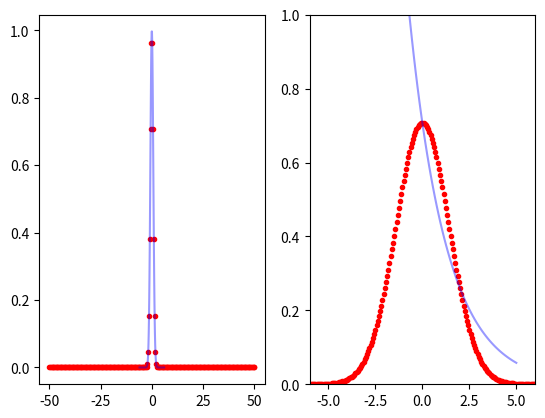

Reproduce this figure in Python.
import matplotlib.pyplot as plt
import numpy as np

def f(x):
    return np.exp(-x**2)
def fft(x):
    return (1/np.sqrt(2))*np.exp(-(x*2)/4)
xmax=50
xmin=-50
numpoints=256
dx=(xmax-xmin)/(numpoints-1)
sampled_data=np.zeros(numpoints)
xarr=np.zeros(numpoints)
for i in range(numpoints):
    sampled_data[i]=f(xmin+i*dx)
    xarr[i]=xmin+i*dx
nft=np.fft.fft(sampled_data,norm='ortho')
karr=np.fft.fftfreq(numpoints,d=dx)
karr=2*np.pi*karr
factor=np.exp(-1j*karr*xmin)

aft=dx*np.sqrt(numpoints/(2.0*np.pi))*factor*nft
fig, ax =plt.subplots(1,2)
ax[1].plot(karr,np.real(aft),'r.')
k_points=np.linspace(-5,5,100)
x_points=np.linspace(-6,6,100)
ax[1].plot(k_points,fft(k_points),c='b',alpha=0.4)
ax[1].set_xlim([-6,6])
ax[1].set_ylim([0,1])
ax[0].plot(xarr,sampled_data,'r.')
ax[0].plot(x_points,f(x_points),c='b',alpha=0.4)
plt.show()